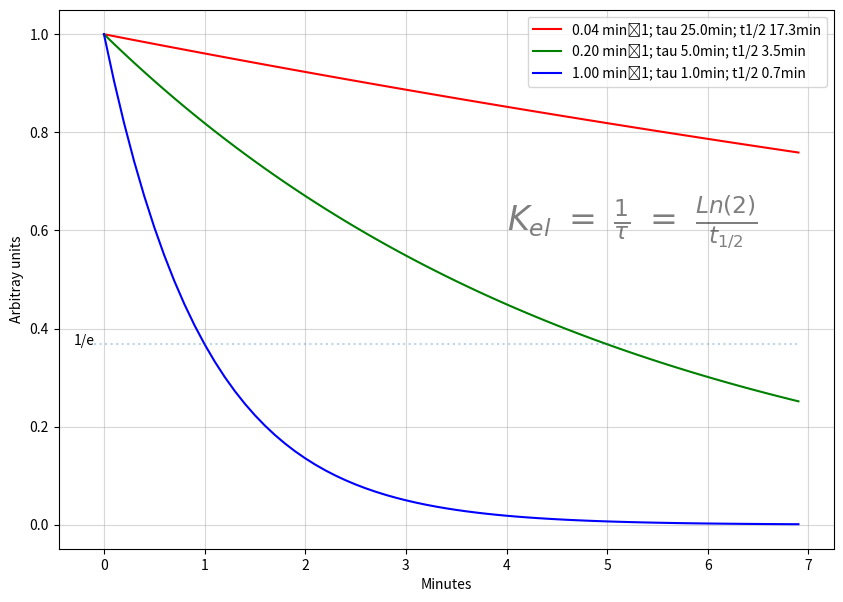

This chart was generated by the following Python code:
'''
This code simulates concentration decay 
for a range a decay constants.
If you forget what it means have a look at
https://en.wikipedia.org/wiki/Exponential_decay#Solution_of_the_differential_equation
'''

import matplotlib.pyplot as plt

c= []
c0= 1
e= 2.718281828459045
ln2= 0.69314
lmb= [1/25,1/5,1]
time_span= 7 
t= [x/10 for x in range(time_span*10)]
colors=['r','g','b']

fig= plt.figure('Exponential decay for a range of decay constants',figsize=(10,7))
ax= fig.add_subplot(111)
#ax.set_yscale('log')
ax.grid(alpha= 0.5)

for l in range(len(lmb)):

	for tt in t:
		c.append(  c0 * e**(-lmb[l]*tt) )
	
	ax.plot(c, color= colors[l], 
         label= '{:.2f} min⁻1; tau {:.1f}min; t1/2 {:.1f}min'.format(lmb[l],1/lmb[l], ln2/lmb[l])
         )
	c= []

ax.hlines(y= c0/e, xmin= -1, xmax= t[-1]*10, ls= ':', alpha= 0.3)
ax.text(x= -3, y= c0/e, s= '1/e', fontsize= 10)
ax.set_xticks(range(0,len(t)+10,10))
ax.set_xticklabels(range(0,time_span+1))
ax.set_xlabel('Minutes')
ax.set_ylabel('Arbitray units')
ax.text(x= 40, y= 0.6, s= r'$K_{el}\ =\ \frac{1}{\tau}\ =\ \frac{Ln(2)}{t_{1/2}}$', fontsize= 24, alpha= 0.5)
ax.legend()

plt.show()

